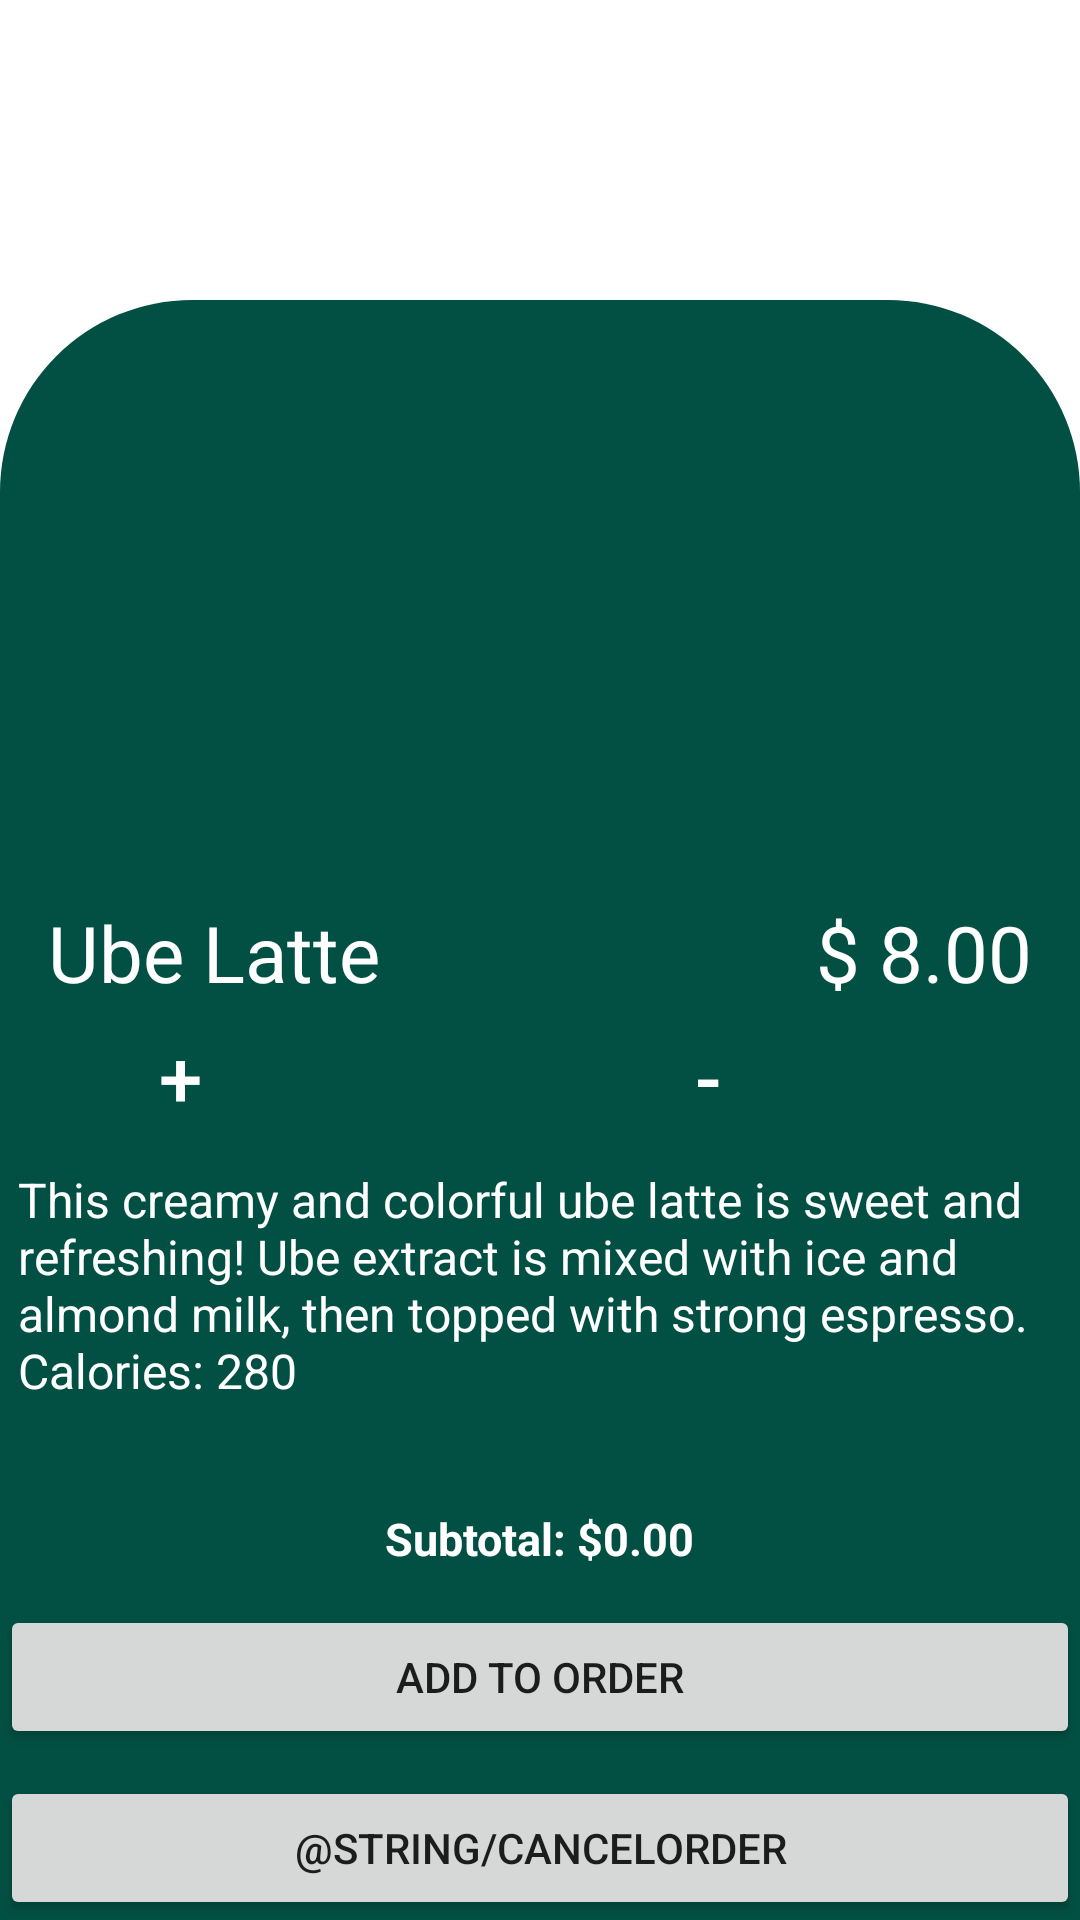

Here is an Android app screen rendered from its layout file. Give the layout XML and the strings, colors and styles it references.
<!-- AndroidManifest.xml: application theme Theme.Corgilicious_DeeCruz -->
<!-- res/layout/activity_details.xml -->
<?xml version="1.0" encoding="utf-8"?>
<RelativeLayout
    xmlns:android="http://schemas.android.com/apk/res/android"
    xmlns:app="http://schemas.android.com/apk/res-auto"
    xmlns:tools="http://schemas.android.com/tools"
    android:layout_width="match_parent"
    android:layout_height="match_parent"
    tools:context=".Details">

    <RelativeLayout
        android:layout_width="match_parent"
        android:layout_height="match_parent"
        android:layout_marginTop="100dp"
        android:background="@drawable/rectangle">

        <TextView
            android:id="@+id/tv_coffee_name"
            android:layout_width="wrap_content"
            android:layout_height="wrap_content"
            android:layout_marginStart="16dp"
            android:layout_marginTop="200dp"
            android:text="@string/ube_latte"
            android:textColor="@color/white"
            android:textSize="26sp" />

        <TextView
            android:id="@+id/tv_price"
            android:layout_width="wrap_content"
            android:layout_height="wrap_content"
            android:layout_alignParentEnd="true"
            android:layout_marginTop="200dp"
            android:layout_marginEnd="16dp"
            android:text="@string/price"
            android:textColor="@color/white"
            android:textSize="26sp" />

        <Button
            android:id="@+id/btn_add"
            style="?attr/materialButtonOutlinedStyle"
            android:layout_width="wrap_content"
            android:layout_height="wrap_content"
            android:layout_below="@+id/tv_coffee_name"
            android:layout_marginStart="16dp"
            android:text="@string/add"
            android:textColor="@color/white"
            android:textSize="26sp" />

        <Button
            android:id="@+id/btn_amount"
            style="?attr/materialButtonOutlinedStyle"
            android:layout_width="wrap_content"
            android:layout_height="wrap_content"
            android:layout_below="@+id/tv_coffee_name"
            android:layout_toEndOf="@id/btn_add"
            android:text="" />

        <Button
            android:id="@+id/btn_remove"
            style="?attr/materialButtonOutlinedStyle"
            android:layout_width="wrap_content"
            android:layout_height="wrap_content"
            android:layout_below="@id/tv_coffee_name"
            android:layout_toEndOf="@+id/btn_amount"
            android:text="@string/remove"
            android:textColor="@color/white"
            android:textSize="26sp" />

        <TextView
            android:id="@+id/tv_itemDetails"
            android:layout_width="wrap_content"
            android:layout_height="wrap_content"
            android:layout_below="@id/btn_add"
            android:layout_marginStart="6dp"
            android:layout_marginTop="6dp"
            android:layout_marginEnd="6dp"
            android:layout_marginBottom="6dp"
            android:text="@string/ube_info"
            android:textColor="@color/white"
            android:textSize="16sp" />

        

        <TextView
            android:id="@+id/tv_total_amount"
            android:layout_width="wrap_content"
            android:layout_height="wrap_content"
            android:layout_above="@id/btn_addToOrder"
            android:layout_centerHorizontal="true"
            android:layout_marginStart="16dp"
            android:layout_marginTop="16dp"
            android:layout_marginBottom="12dp"
            android:text="Subtotal: $0.00"
            android:textColor="@color/white"
            android:textSize="15sp"
            android:textStyle="bold" />

        <Button
            android:id="@+id/btn_addToOrder"
            android:layout_width="match_parent"
            android:layout_height="wrap_content"
            android:layout_alignParentBottom="true"


            android:layout_marginBottom="57dp"
            android:text="@string/addToOrder" />

        <Button
            android:id="@+id/btn_cancelOrder"
            android:layout_width="match_parent"
            android:layout_height="wrap_content"
            android:layout_alignParentBottom="true"
            android:text="@string/cancelOrder" />

    </RelativeLayout>

    <ImageView
        android:id="@+id/imgV_coffeeImg"
        android:layout_width="256dp"
        android:layout_height="256dp"
        android:layout_margin="4dp"
        android:layout_centerHorizontal="true" />
</RelativeLayout>
<!-- resources referenced by this layout -->
<resources>
  <color name="white">#FFFFFFFF</color>
  <!-- drawable rectangle (drawable) -->
  <?xml version="1.0" encoding="utf-8"?>
  <shape xmlns:android="http://schemas.android.com/apk/res/android">
      <solid
      android:color="@color/colorPrimaryDark"/>
      <corners
          android:topLeftRadius="64dp"
          android:topRightRadius="64dp"/>
  </shape>
  <string name="add">+</string>
  <string name="addToOrder">Add to Order</string>
  <string name="price">$ 8.00</string>
  <string name="remove">-</string>
  <string name="ube_info">
          This creamy and colorful ube latte is sweet and refreshing! Ube extract is mixed with ice and almond milk, then topped with strong espresso.
          \nCalories: 280
      </string>
  <string name="ube_latte">Ube Latte</string>
  <style name="Theme.Corgilicious_DeeCruz" parent="Theme.MaterialComponents.Light.NoActionBar">
          
          <item name="colorPrimary">@color/colorPrimary</item>
          <item name="colorPrimaryDark">@color/colorPrimaryDark</item>
          <item name="colorAccent">@color/colorAccent</item>
      </style>
  <color name="colorPrimaryDark">#025043</color>
  <color name="colorPrimary">#FFBB86FC</color>
  <color name="colorAccent">#8fa3a1</color>
</resources>
